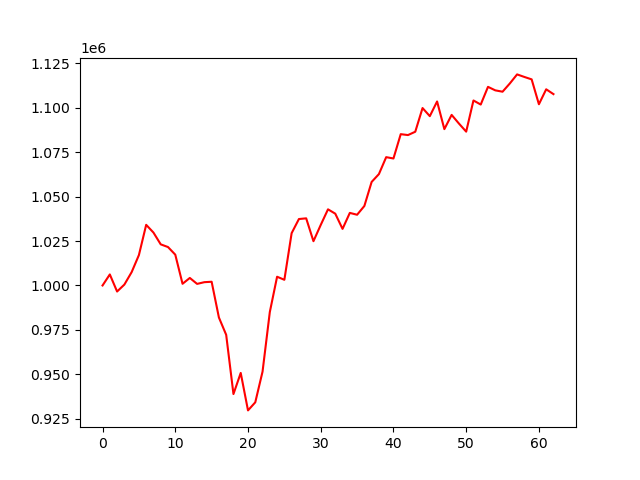

Source data for this figure (header and first rows):
account_value, date, daily_return
1000000, 2020-10-02, 
1006210, 2020-10-05, 0.00621
996603, 2020-10-06, -0.009548
1000502, 2020-10-07, 0.003913
1007493, 2020-10-08, 0.006987
1017103, 2020-10-09, 0.009539
1034102, 2020-10-12, 0.01671
1029748, 2020-10-13, -0.00421
1023124, 2020-10-14, -0.006433
1021608, 2020-10-15, -0.001482
1017330, 2020-10-16, -0.004187
1000951, 2020-10-19, -0.0161
1004233, 2020-10-20, 0.003279
1000889, 2020-10-21, -0.003331
1001856, 2020-10-22, 0.0009662
1002093, 2020-10-23, 0.0002371
981978, 2020-10-26, -0.02007
972251, 2020-10-27, -0.009905
938944, 2020-10-28, -0.03426
950818, 2020-10-29, 0.01265
929752, 2020-10-30, -0.02216
934298, 2020-11-02, 0.00489
951553, 2020-11-03, 0.01847
985070, 2020-11-04, 0.03522
1004916, 2020-11-05, 0.02015
1003192, 2020-11-06, -0.001715
1029420, 2020-11-09, 0.02615
1037360, 2020-11-10, 0.007713
1037751, 2020-11-11, 0.0003767
1024901, 2020-11-12, -0.01238
1034036, 2020-11-13, 0.008913
1042819, 2020-11-16, 0.008494
1040374, 2020-11-17, -0.002345
1031826, 2020-11-18, -0.008217
1040810, 2020-11-19, 0.008708
1039771, 2020-11-20, -0.0009985
1044700, 2020-11-23, 0.004741
1058227, 2020-11-24, 0.01295
1062628, 2020-11-25, 0.004159
1072156, 2020-11-27, 0.008967
1071406, 2020-11-30, -0.0006996
1085083, 2020-12-01, 0.01276
1084580, 2020-12-02, -0.0004634
1086452, 2020-12-03, 0.001726
1099773, 2020-12-04, 0.01226
1095212, 2020-12-07, -0.004147
1103474, 2020-12-08, 0.007544
1087913, 2020-12-09, -0.0141
1095919, 2020-12-10, 0.007359
1091069, 2020-12-11, -0.004426
1086502, 2020-12-14, -0.004186
1104036, 2020-12-15, 0.01614
1101734, 2020-12-16, -0.002085
1111693, 2020-12-17, 0.009039
1109723, 2020-12-18, -0.001772
1108961, 2020-12-21, -0.0006868
1113583, 2020-12-22, 0.004168
1118692, 2020-12-23, 0.004588
1117257, 2020-12-24, -0.001283
1115900, 2020-12-28, -0.001214
... 3 more rows
